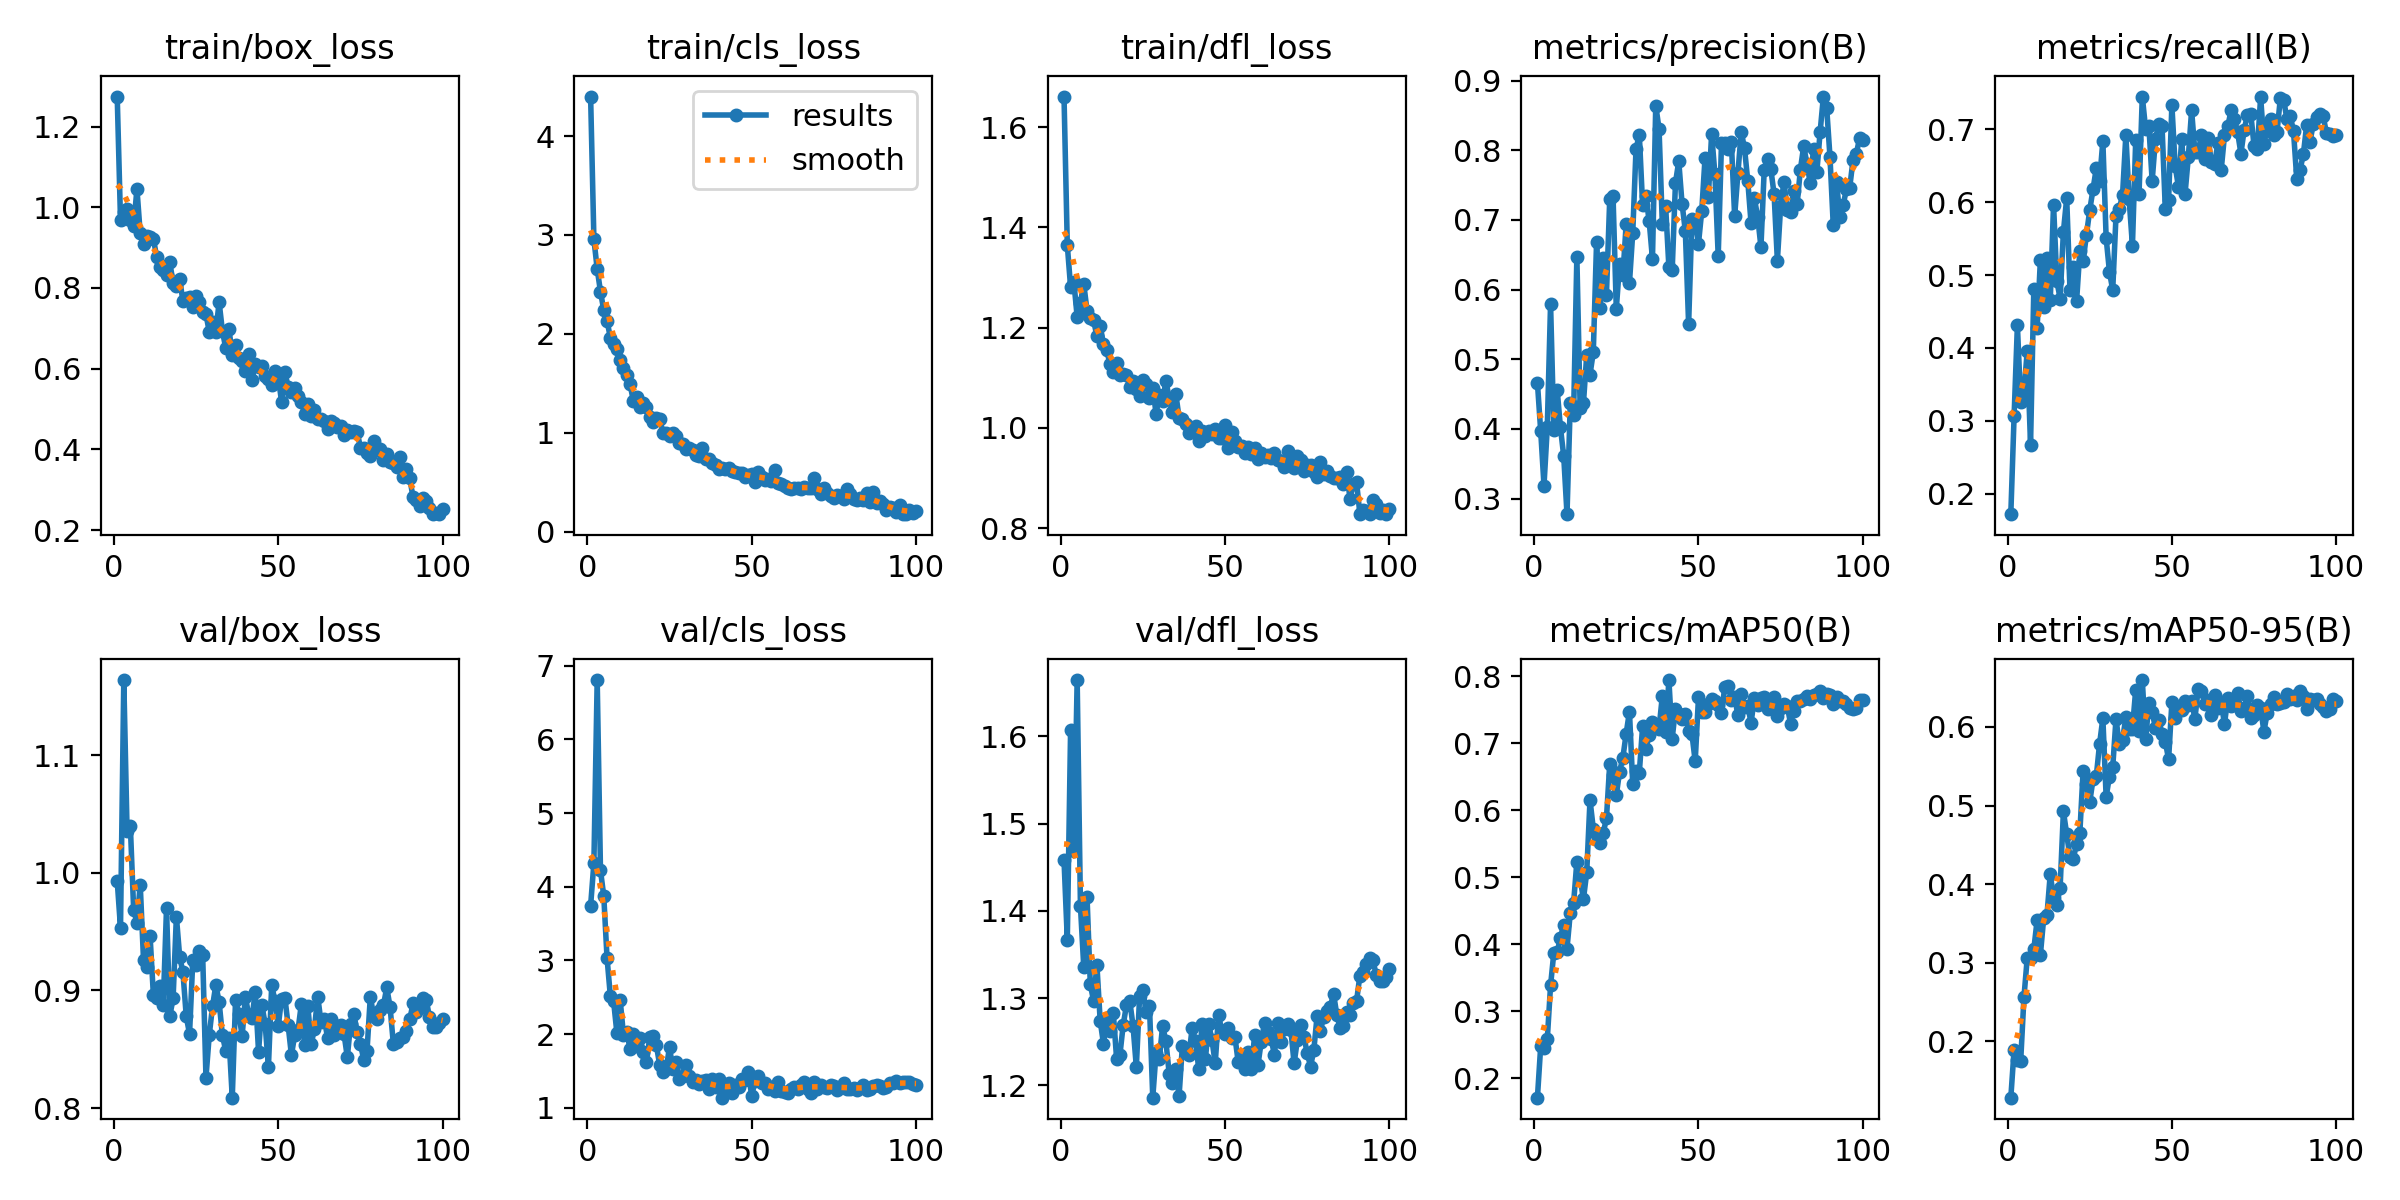

The table this chart was drawn from, first rows:
epoch, time, train/box_loss, train/cls_loss, train/dfl_loss, metrics/precision(B), metrics/recall(B), metrics/mAP50(B), metrics/mAP50-95(B), val/box_loss, val/cls_loss, val/dfl_loss, lr/pg0, lr/pg1, lr/pg2
1, 26.46, 1.274, 4.399, 1.661, 0.4662, 0.1723, 0.1714, 0.1282, 0.993, 3.743, 1.458, 8.451e-05, 8.451e-05, 8.451e-05
2, 51.53, 0.9686, 2.956, 1.365, 0.397, 0.3068, 0.2482, 0.1893, 0.9532, 4.324, 1.367, 0.0001704, 0.0001704, 0.0001704
3, 79.22, 0.9889, 2.656, 1.281, 0.3188, 0.431, 0.2457, 0.1763, 1.164, 6.807, 1.607, 0.0002546, 0.0002546, 0.0002546
4, 104.5, 0.9964, 2.427, 1.291, 0.4022, 0.3255, 0.2585, 0.1746, 1.036, 4.223, 1.468, 0.0003037, 0.0003037, 0.0003037
5, 130.6, 0.9681, 2.238, 1.222, 0.5792, 0.3401, 0.3387, 0.2562, 1.039, 3.875, 1.665, 0.0003006, 0.0003006, 0.0003006
6, 157, 0.9535, 2.13, 1.25, 0.399, 0.3962, 0.3878, 0.3064, 0.9687, 3.031, 1.405, 0.0002975, 0.0002975, 0.0002975
7, 183.8, 1.045, 1.962, 1.288, 0.4563, 0.2675, 0.3883, 0.3063, 0.9576, 2.517, 1.336, 0.0002944, 0.0002944, 0.0002944
8, 209.9, 0.9353, 1.899, 1.234, 0.4022, 0.4808, 0.4095, 0.3171, 0.9898, 2.442, 1.416, 0.0002913, 0.0002913, 0.0002913
9, 238.4, 0.9091, 1.849, 1.22, 0.3611, 0.4272, 0.4294, 0.3541, 0.926, 2.012, 1.316, 0.0002882, 0.0002882, 0.0002882
10, 266.7, 0.9297, 1.735, 1.215, 0.2776, 0.5213, 0.3937, 0.3103, 0.9199, 2.457, 1.297, 0.0002851, 0.0002851, 0.0002851
11, 292.6, 0.9253, 1.651, 1.183, 0.4373, 0.4565, 0.4469, 0.3565, 0.9462, 1.985, 1.338, 0.000282, 0.000282, 0.000282
12, 328.3, 0.9223, 1.586, 1.204, 0.4197, 0.5236, 0.461, 0.3607, 0.8962, 2.023, 1.274, 0.0002789, 0.0002789, 0.0002789
13, 365.4, 0.877, 1.489, 1.167, 0.6472, 0.4659, 0.5233, 0.4129, 0.8937, 1.796, 1.248, 0.0002758, 0.0002758, 0.0002758
14, 417, 0.8508, 1.323, 1.155, 0.4302, 0.5966, 0.4983, 0.3825, 0.9036, 1.997, 1.273, 0.0002727, 0.0002727, 0.0002727
15, 443.6, 0.8452, 1.36, 1.126, 0.4368, 0.4919, 0.4674, 0.374, 0.8877, 1.836, 1.263, 0.0002696, 0.0002696, 0.0002696
16, 475.2, 0.8318, 1.26, 1.112, 0.5063, 0.4677, 0.5072, 0.3956, 0.97, 1.945, 1.283, 0.0002665, 0.0002665, 0.0002665
17, 504.5, 0.8641, 1.303, 1.129, 0.478, 0.5592, 0.6151, 0.4927, 0.8782, 1.761, 1.23, 0.0002634, 0.0002634, 0.0002634
18, 541.3, 0.8115, 1.263, 1.106, 0.5102, 0.6054, 0.5724, 0.4636, 0.8932, 1.621, 1.235, 0.0002603, 0.0002603, 0.0002603
19, 597.7, 0.8061, 1.156, 1.107, 0.6688, 0.4799, 0.5635, 0.4344, 0.9628, 1.962, 1.269, 0.0002572, 0.0002572, 0.0002572
20, 629.7, 0.822, 1.103, 1.106, 0.5742, 0.5109, 0.551, 0.4322, 0.9286, 1.969, 1.292, 0.0002541, 0.0002541, 0.0002541
21, 687.3, 0.7667, 1.151, 1.081, 0.645, 0.4638, 0.5656, 0.4513, 0.9153, 1.85, 1.297, 0.000251, 0.000251, 0.000251
22, 718.3, 0.774, 1.14, 1.093, 0.5927, 0.5328, 0.5878, 0.4656, 0.878, 1.582, 1.268, 0.0002479, 0.0002479, 0.0002479
23, 750, 0.7776, 0.9997, 1.078, 0.73, 0.5197, 0.6687, 0.5443, 0.863, 1.48, 1.221, 0.0002448, 0.0002448, 0.0002448
24, 781.8, 0.7534, 0.993, 1.063, 0.7348, 0.5548, 0.6521, 0.5271, 0.926, 1.525, 1.302, 0.0002417, 0.0002417, 0.0002417
25, 812.7, 0.7807, 0.9704, 1.096, 0.5724, 0.5885, 0.6225, 0.5039, 0.9217, 1.824, 1.309, 0.0002386, 0.0002386, 0.0002386
26, 844.8, 0.7651, 0.9949, 1.088, 0.6373, 0.6172, 0.6576, 0.5333, 0.9332, 1.527, 1.284, 0.0002355, 0.0002355, 0.0002355
27, 877, 0.7396, 0.9693, 1.06, 0.6206, 0.6463, 0.6784, 0.5373, 0.9299, 1.626, 1.291, 0.0002324, 0.0002324, 0.0002324
28, 907.9, 0.7349, 0.8939, 1.08, 0.694, 0.6293, 0.7142, 0.5784, 0.8259, 1.394, 1.186, 0.0002293, 0.0002293, 0.0002293
29, 945.5, 0.6914, 0.8811, 1.029, 0.6094, 0.6836, 0.747, 0.611, 0.8621, 1.425, 1.237, 0.0002262, 0.0002262, 0.0002262
30, 980.1, 0.7159, 0.8323, 1.065, 0.6813, 0.5508, 0.6385, 0.5111, 0.8866, 1.583, 1.231, 0.0002231, 0.0002231, 0.0002231
31, 1012, 0.691, 0.8441, 1.053, 0.802, 0.5048, 0.6581, 0.5369, 0.9046, 1.43, 1.268, 0.00022, 0.00022, 0.00022
32, 1038, 0.765, 0.8206, 1.094, 0.8221, 0.4793, 0.6561, 0.5486, 0.8901, 1.353, 1.25, 0.0002169, 0.0002169, 0.0002169
33, 1070, 0.6934, 0.7784, 1.058, 0.7215, 0.581, 0.7249, 0.6104, 0.8619, 1.374, 1.213, 0.0002138, 0.0002138, 0.0002138
34, 1125, 0.6516, 0.7618, 1.031, 0.7341, 0.5905, 0.691, 0.5783, 0.8487, 1.317, 1.203, 0.0002107, 0.0002107, 0.0002107
35, 1157, 0.6978, 0.8421, 1.068, 0.6982, 0.6103, 0.7122, 0.5839, 0.8597, 1.36, 1.219, 0.0002076, 0.0002076, 0.0002076
36, 1183, 0.6349, 0.7326, 1.02, 0.6439, 0.692, 0.7319, 0.6126, 0.8088, 1.373, 1.187, 0.0002045, 0.0002045, 0.0002045
37, 1220, 0.6576, 0.7294, 1.018, 0.864, 0.6036, 0.7274, 0.5971, 0.8921, 1.254, 1.245, 0.0002014, 0.0002014, 0.0002014
38, 1252, 0.6252, 0.6928, 1.008, 0.8308, 0.5403, 0.7217, 0.598, 0.8803, 1.382, 1.24, 0.0001983, 0.0001983, 0.0001983
39, 1314, 0.6179, 0.6737, 0.9898, 0.694, 0.6855, 0.7703, 0.6476, 0.8613, 1.277, 1.235, 0.0001952, 0.0001952, 0.0001952
40, 1346, 0.5936, 0.6349, 0.9935, 0.7201, 0.6106, 0.7168, 0.5947, 0.8944, 1.387, 1.266, 0.0001922, 0.0001922, 0.0001922
41, 1374, 0.6373, 0.644, 1.003, 0.6318, 0.7446, 0.794, 0.6597, 0.879, 1.135, 1.251, 0.0001891, 0.0001891, 0.0001891
42, 1410, 0.5711, 0.6374, 0.9746, 0.6279, 0.7007, 0.7066, 0.5844, 0.8766, 1.26, 1.218, 0.000186, 0.000186, 0.000186
43, 1457, 0.6121, 0.6397, 0.9943, 0.7533, 0.7039, 0.7514, 0.6299, 0.8989, 1.333, 1.271, 0.0001829, 0.0001829, 0.0001829
44, 1490, 0.6036, 0.6139, 0.9844, 0.7841, 0.6289, 0.7431, 0.6188, 0.8477, 1.195, 1.23, 0.0001798, 0.0001798, 0.0001798
45, 1516, 0.6059, 0.602, 0.9944, 0.7233, 0.6865, 0.7354, 0.599, 0.8878, 1.312, 1.27, 0.0001767, 0.0001767, 0.0001767
46, 1547, 0.5811, 0.5933, 0.9874, 0.684, 0.7068, 0.7435, 0.6095, 0.8715, 1.281, 1.252, 0.0001736, 0.0001736, 0.0001736
47, 1579, 0.5756, 0.5877, 0.9967, 0.5502, 0.7046, 0.718, 0.591, 0.8349, 1.39, 1.225, 0.0001705, 0.0001705, 0.0001705
48, 1611, 0.5583, 0.5486, 0.9793, 0.7009, 0.5901, 0.7138, 0.5815, 0.9046, 1.372, 1.281, 0.0001674, 0.0001674, 0.0001674
49, 1641, 0.5944, 0.5693, 0.9799, 0.6957, 0.603, 0.6728, 0.5588, 0.8907, 1.485, 1.262, 0.0001643, 0.0001643, 0.0001643
50, 1673, 0.5785, 0.5804, 1.005, 0.6661, 0.7329, 0.7681, 0.6314, 0.8698, 1.151, 1.259, 0.0001612, 0.0001612, 0.0001612
51, 1705, 0.5178, 0.5011, 0.9606, 0.7133, 0.6493, 0.746, 0.6117, 0.8931, 1.366, 1.265, 0.0001581, 0.0001581, 0.0001581
52, 1738, 0.5908, 0.5997, 0.9915, 0.7895, 0.6209, 0.747, 0.6211, 0.8939, 1.433, 1.255, 0.000155, 0.000155, 0.000155
53, 1768, 0.5556, 0.554, 0.9734, 0.7335, 0.6865, 0.7579, 0.6211, 0.8703, 1.337, 1.255, 0.0001519, 0.0001519, 0.0001519
54, 1801, 0.5427, 0.5183, 0.9616, 0.8235, 0.6111, 0.765, 0.6325, 0.845, 1.337, 1.226, 0.0001488, 0.0001488, 0.0001488
55, 1849, 0.5518, 0.5345, 0.9641, 0.7656, 0.6617, 0.7621, 0.6283, 0.8622, 1.247, 1.234, 0.0001457, 0.0001457, 0.0001457
56, 1881, 0.532, 0.5073, 0.9501, 0.6479, 0.7257, 0.7567, 0.6335, 0.8662, 1.284, 1.219, 0.0001426, 0.0001426, 0.0001426
57, 1911, 0.5171, 0.6244, 0.9616, 0.8107, 0.669, 0.7446, 0.61, 0.888, 1.226, 1.238, 0.0001395, 0.0001395, 0.0001395
58, 1939, 0.4886, 0.488, 0.9479, 0.8099, 0.6685, 0.7837, 0.6489, 0.8539, 1.354, 1.219, 0.0001364, 0.0001364, 0.0001364
59, 1971, 0.5114, 0.4804, 0.959, 0.8022, 0.6926, 0.7855, 0.6464, 0.8865, 1.226, 1.258, 0.0001333, 0.0001333, 0.0001333
60, 2004, 0.4828, 0.4567, 0.9384, 0.8119, 0.6595, 0.7647, 0.6297, 0.8541, 1.211, 1.223, 0.0001302, 0.0001302, 0.0001302
... 40 more rows
